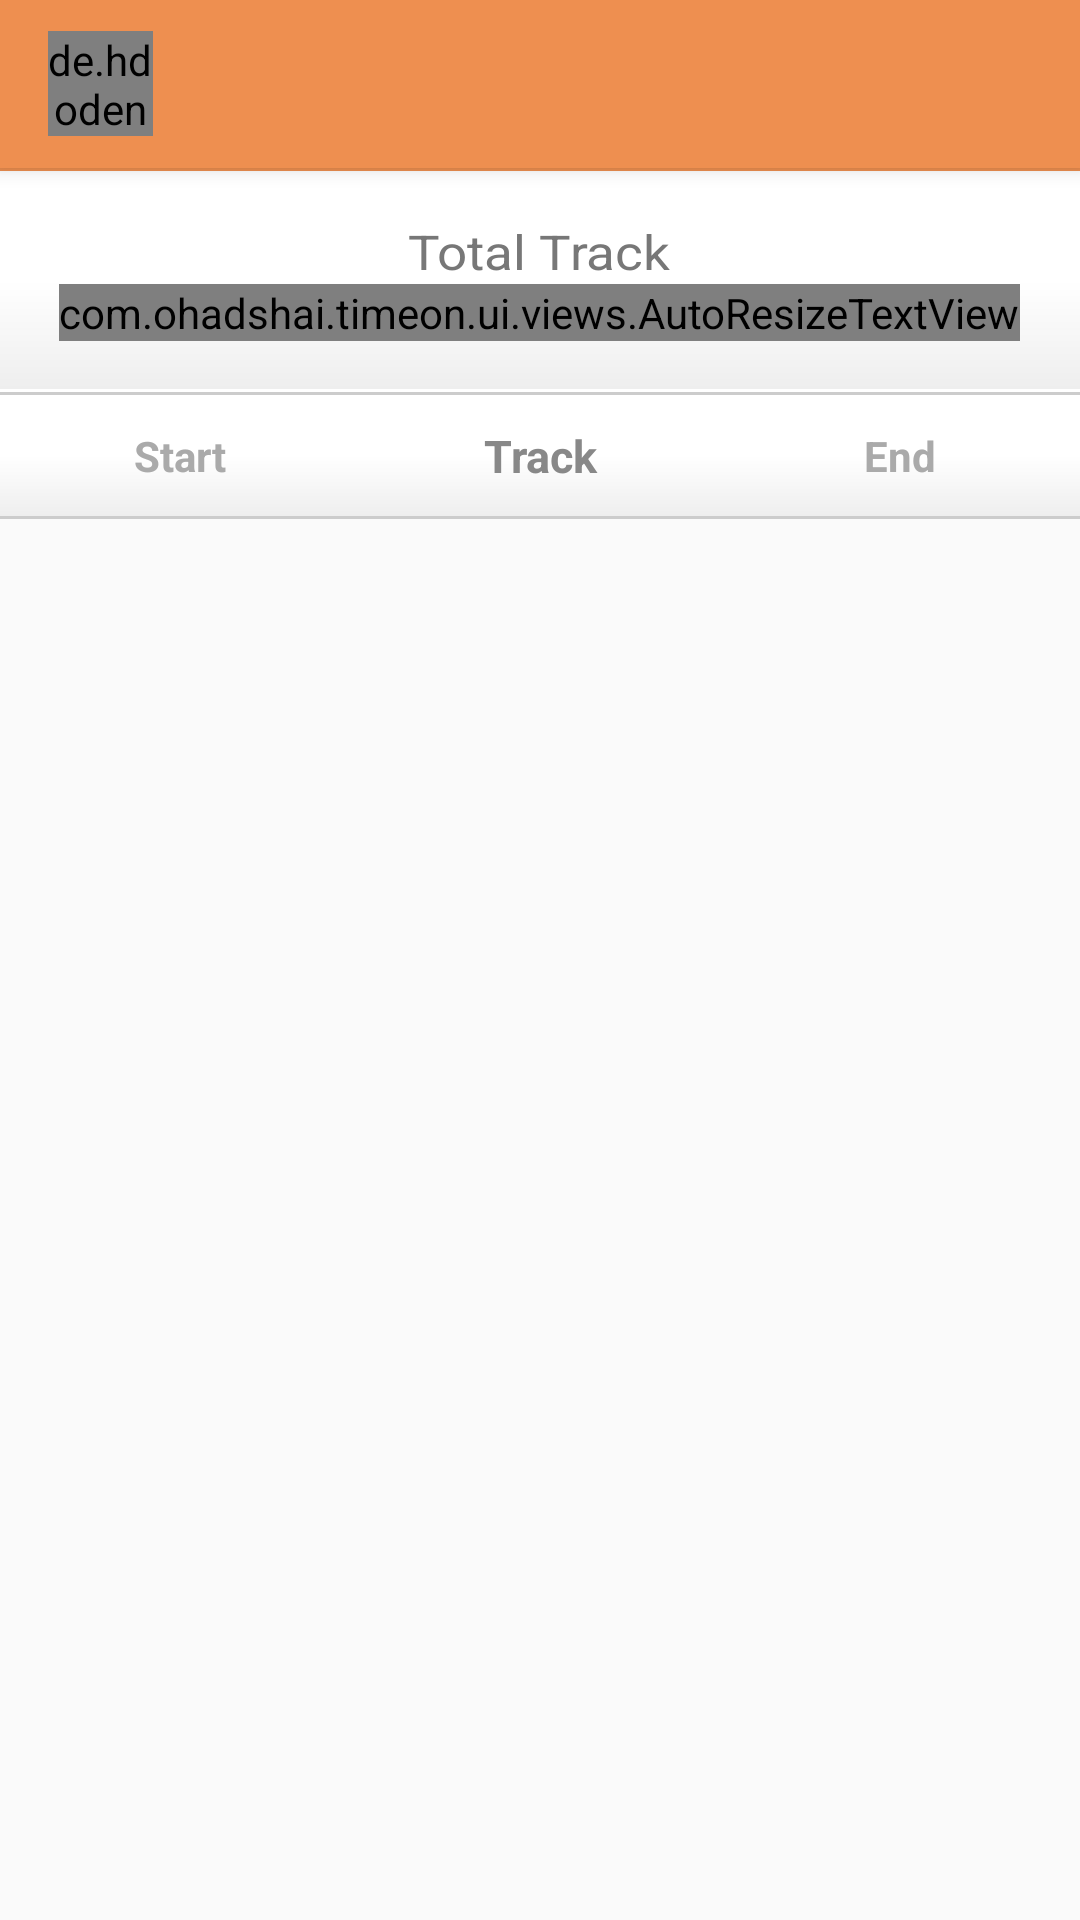

This screen was rendered from an Android layout file. Write that file and the resources it references.
<!-- AndroidManifest.xml: activity theme AppTheme.NoActionBar -->
<!-- res/layout/activity_project_display.xml -->
<?xml version="1.0" encoding="utf-8"?>

<android.support.design.widget.CoordinatorLayout xmlns:android="http://schemas.android.com/apk/res/android"
    xmlns:app="http://schemas.android.com/apk/res-auto"
    xmlns:tools="http://schemas.android.com/tools"
    android:id="@+id/coordinator"
    android:layout_width="match_parent"
    android:layout_height="match_parent"
    android:fitsSystemWindows="true"
    tools:context=".ui.activities.ProjectDisplayActivity">

    <android.support.design.widget.AppBarLayout
        android:layout_width="match_parent"
        android:layout_height="wrap_content"
        android:theme="@style/AppTheme.NoActionBar">

        <android.support.v7.widget.Toolbar
            android:id="@+id/toolbar"
            android:layout_width="match_parent"
            android:layout_height="wrap_content"
            android:background="?attr/colorPrimary"
            android:minHeight="?attr/actionBarSize"
            android:theme="@style/ThemeOverlay.AppCompat.Dark.ActionBar"
            app:contentInsetEnd="0dp"
            app:contentInsetStart="0dp"
            app:popupTheme="@style/AppTheme.PopupOverlay">

            <include layout="@layout/toolbar_project_report" />

        </android.support.v7.widget.Toolbar>
    </android.support.design.widget.AppBarLayout>

    <include layout="@layout/content_project_display" />

</android.support.design.widget.CoordinatorLayout>
<!-- res/layout/toolbar_project_report.xml (included above) -->
<?xml version="1.0" encoding="utf-8"?>

<RelativeLayout xmlns:android="http://schemas.android.com/apk/res/android"
    xmlns:tools="http://schemas.android.com/tools"
    android:layout_width="match_parent"
    android:layout_height="?actionBarSize"
    android:background="@color/colorPrimary">

    <LinearLayout
        android:id="@+id/action_bar_left_container"
        android:layout_width="wrap_content"
        android:layout_height="wrap_content"
        android:layout_alignParentLeft="true"
        android:layout_centerVertical="true"
        android:gravity="center"
        android:orientation="horizontal"
        tools:ignore="RtlHardcoded">

        <ImageButton
            android:id="@+id/imgbtnNavigateUp"
            style="@style/BrightRippleCircle"
            android:layout_width="wrap_content"
            android:layout_height="wrap_content"
            android:contentDescription="@string/general_btn_navigate_up"
            android:padding="8dp"
            android:scaleType="center"
            android:src="@mipmap/ic_arrow_back_white"
            android:tint="#fff"
            tools:ignore="RtlSymmetry" />

        <de.hdodenhof.circleimageview.CircleImageView xmlns:app="http://schemas.android.com/apk/res-auto"
            android:id="@+id/action_bar_icon"
            android:layout_width="35.0dip"
            android:layout_height="35.0dip"
            android:src="@color/colorCream"
            app:civ_border_color="#22000000"
            app:civ_border_width="1dp" />

    </LinearLayout>

    <LinearLayout
        android:layout_width="match_parent"
        android:layout_height="wrap_content"
        android:layout_centerVertical="true"
        android:layout_toRightOf="@id/action_bar_left_container"
        android:orientation="vertical"
        android:paddingBottom="2.0dip"
        android:paddingLeft="4.0dip"
        android:paddingRight="0.0dip"
        android:paddingTop="0.0dip"
        tools:ignore="RtlHardcoded">

        <TextView
            android:id="@+id/action_bar_title"
            android:layout_width="wrap_content"
            android:layout_height="0dp"
            android:layout_gravity="center_vertical"
            android:layout_marginLeft="6dp"
            android:layout_weight="0.6"
            android:ellipsize="end"
            android:gravity="center_vertical"
            android:lines="1"
            android:textColor="#fff"
            android:textSize="18sp"
            android:textStyle="bold" />

        <TextView
            android:id="@+id/action_bar_subtitle"
            android:layout_width="wrap_content"
            android:layout_height="0dp"
            android:layout_marginLeft="6dp"
            android:layout_weight="0.4"
            android:ellipsize="end"
            android:lines="1"
            android:textColor="#eee"
            android:textSize="12sp" />

    </LinearLayout>

</RelativeLayout>
<!-- res/layout/content_project_display.xml (included above) -->
<?xml version="1.0" encoding="utf-8"?>

<android.support.design.widget.CoordinatorLayout xmlns:android="http://schemas.android.com/apk/res/android"
    xmlns:app="http://schemas.android.com/apk/res-auto"
    xmlns:tools="http://schemas.android.com/tools"
    android:layout_width="match_parent"
    android:layout_height="match_parent"
    app:layout_behavior="@string/appbar_scrolling_view_behavior"
    tools:context=".ui.activities.ProjectDisplayActivity"
    tools:showIn="@layout/activity_project_display">

    <LinearLayout
        android:layout_width="match_parent"
        android:layout_height="match_parent"
        android:orientation="vertical">

        <android.support.design.widget.AppBarLayout
            android:layout_width="match_parent"
            android:layout_height="wrap_content"
            android:orientation="vertical"
            android:paddingTop="1dp">

            <LinearLayout
                android:id="@+id/llTotalTrackLayout"
                android:layout_width="match_parent"
                android:layout_height="wrap_content"
                android:background="@drawable/white_cream_gradient"
                android:gravity="center"
                android:orientation="vertical"
                android:padding="16dp">

                <TextView
                    android:layout_width="wrap_content"
                    android:layout_height="wrap_content"
                    android:text="@string/project_display_total_track"
                    android:textColor="#777"
                    android:textScaleX="1.1"
                    android:textSize="16sp" />

                <com.example.timeon.ui.views.AutoResizeTextView
                    android:id="@+id/lblProjectTimeSpan"
                    android:layout_width="wrap_content"
                    android:layout_height="wrap_content"
                    android:layout_gravity="center"
                    android:lines="1"
                    android:textAppearance="?android:attr/textAppearanceLarge"
                    android:textScaleX="1.1"
                    android:textSize="30sp" />

            </LinearLayout>

            <View style="@style/DividerWhite" />

            <View
                style="@style/DividerLight"
                android:background="#ccc" />

            <LinearLayout
                android:layout_width="match_parent"
                android:layout_height="wrap_content"
                android:background="@drawable/white_cream_gradient"
                android:gravity="center"
                android:orientation="horizontal"
                android:paddingBottom="10dp"
                android:paddingTop="10dp">

                <TextView
                    android:layout_width="match_parent"
                    android:layout_height="wrap_content"
                    android:layout_weight="1"
                    android:gravity="center"
                    android:text="@string/general_start"
                    android:textColor="#aaa"
                    android:textSize="14sp"
                    android:textStyle="bold" />

                <TextView
                    android:layout_width="match_parent"
                    android:layout_height="wrap_content"
                    android:layout_weight="1"
                    android:gravity="center"
                    android:text="@string/general_track"
                    android:textColor="#888"
                    android:textSize="15sp"
                    android:textStyle="bold" />

                <TextView
                    android:layout_width="match_parent"
                    android:layout_height="wrap_content"
                    android:layout_weight="1"
                    android:gravity="center"
                    android:text="@string/general_end"
                    android:textColor="#aaa"
                    android:textSize="14sp"
                    android:textStyle="bold" />

            </LinearLayout>

        </android.support.design.widget.AppBarLayout>

        <View
            style="@style/DividerLight"
            android:background="#ccc" />

        <FrameLayout
            android:layout_width="match_parent"
            android:layout_height="match_parent">

            <android.support.v7.widget.RecyclerView
                android:id="@+id/rvWorkers"
                android:layout_width="match_parent"
                android:layout_height="match_parent"
                android:clipToPadding="false"
                android:scrollbarStyle="outsideOverlay"
                android:scrollbars="vertical"
                android:visibility="visible" />

            <LinearLayout
                android:id="@+id/layoutWorkersEmpty"
                android:layout_width="match_parent"
                android:layout_height="match_parent"
                android:gravity="center"
                android:orientation="vertical"
                android:padding="24dp"
                android:visibility="gone">

                <ImageView
                    android:layout_width="wrap_content"
                    android:layout_height="wrap_content"
                    android:contentDescription="@string/project_display_workers_empty"
                    android:scaleType="center"
                    android:src="@mipmap/ic_big_clock"
                    android:tint="#ccc" />

                <TextView
                    style="@style/TextAppearance.AppCompat.Widget.ActionBar.Title"
                    android:layout_width="300dp"
                    android:layout_height="wrap_content"
                    android:layout_marginTop="16dp"
                    android:gravity="center"
                    android:text="@string/project_display_workers_empty"
                    android:textColor="#ccc"
                    android:textSize="20sp" />

            </LinearLayout>

        </FrameLayout>

    </LinearLayout>

</android.support.design.widget.CoordinatorLayout>
<!-- resources referenced by this layout -->
<resources>
  <color name="colorCream">#eee</color>
  <color name="colorPrimary">#ee8f50</color>
  <!-- drawable white_cream_gradient (drawable) -->
  <?xml version="1.0" encoding="utf-8"?>
  
  <shape xmlns:android="http://schemas.android.com/apk/res/android"
      android:shape="rectangle">
  
      <gradient
          android:angle="-90"
          android:centerColor="#ffffff"
          android:endColor="#eeeeee"
          android:startColor="#ffffff" />
  
  </shape>
  <!-- mipmap ic_big_clock: png bitmap (mipmap-xhdpi, 9093 bytes) -->
  <string name="general_btn_navigate_up">Navigate Up</string>
  <string name="general_end">End</string>
  <string name="general_start">Start</string>
  <string name="general_track">Track</string>
  <string name="project_display_total_track">Total Track</string>
  <string name="project_display_workers_empty">Track time to show your sessions…</string>
  <style name="AppTheme.NoActionBar" parent="AppTheme">
          <item name="windowActionBar">false</item>
          <item name="windowNoTitle">true</item>
      </style>
  <style name="AppTheme.PopupOverlay" parent="ThemeOverlay.AppCompat.Light" />
  <style name="BrightRippleCircle">
          <item name="android:background">@drawable/bright_ripple_circle</item>
      </style>
  <style name="DividerLight">
          <item name="android:layout_width">match_parent</item>
          <item name="android:layout_height">1dp</item>
          <item name="android:background">#aaa</item>
      </style>
  <style name="DividerWhite">
          <item name="android:layout_width">match_parent</item>
          <item name="android:layout_height">1dp</item>
          <item name="android:background">#fff</item>
      </style>
  <style name="AppTheme" parent="Theme.AppCompat.Light.DarkActionBar">
          <item name="colorPrimary">@color/colorPrimary</item>
          <item name="colorPrimaryDark">@color/colorPrimaryDark</item>
          <item name="colorAccent">@color/colorAccent</item>
      </style>
  <!-- drawable bright_ripple_circle (drawable) -->
  <?xml version="1.0" encoding="utf-8"?>
  
  <selector xmlns:android="http://schemas.android.com/apk/res/android">
      <item android:drawable="@color/hoverBright" android:state_pressed="true" />
      <item android:drawable="@color/hoverBright" android:state_focused="true" />
      <item android:drawable="@color/colorTransparent" />
  </selector>
  <color name="colorPrimaryDark">#c27340</color>
  <color name="colorAccent">#ee8f50</color>
  <color name="hoverBright">#22ffffff</color>
  <color name="colorTransparent">#00ffffff</color>
</resources>
